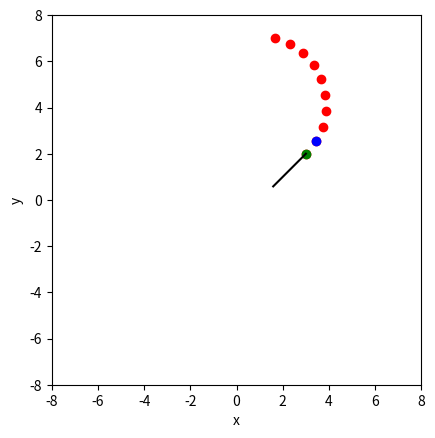

Here is the Python script that generated this plot:
import matplotlib.pyplot as plt
import numpy as np


def degrees_to_radians(d):
    # 180 degrees = pi radians
    # therefore, 1 degree = pi / 180 radians
    return d * np.pi / 180


def radians_to_degrees(r):
    return r * 180 / np.pi


def rotate_points(X, theta):
    """Rotate the points in X by theta radians."""
    assert X.shape[0] == 2
    assert type(theta) == float

    # Rotation matrix
    rotation_matrix = np.array(
        [
            [np.cos(theta), -np.sin(theta)],
            [np.sin(theta), np.cos(theta)],
        ]
    )

    # M = 2x2, X = 2xN, M * X = 2xN
    return np.matmul(rotation_matrix, X)


def translate_points(X, delta):
    assert X.shape[0] == 2
    assert delta.shape == (2, 1)

    return X + delta


def points_on_circle_clockwise(n_points, turn_angle_radians, radius):
    assert type(n_points) == int and n_points > 2
    assert type(turn_angle_radians) == float
    assert type(radius) == float and radius > 0

    thetas = np.linspace(
        degrees_to_radians(90), degrees_to_radians(90) - turn_angle_radians, n_points
    )

    # 2xN matrix of points on a circle
    P = np.zeros((2, n_points))

    for i, theta in enumerate(thetas):
        P[0, i] = radius * np.cos(theta)
        P[1, i] = radius * (-1 + np.sin(theta))

    return P


def points_on_circle_anticlockwise(n_points, turn_angle_radians, radius):
    assert type(n_points) == int and n_points > 2
    assert type(turn_angle_radians) == float
    assert type(radius) == float and radius > 0

    thetas = np.linspace(
        degrees_to_radians(90), degrees_to_radians(90) - turn_angle_radians, n_points
    )

    # 2xN matrix of points on a circle
    P = np.zeros((2, n_points))

    for i, theta in enumerate(thetas):
        P[0, i] = radius * np.cos(theta)
        P[1, i] = radius * (1 - np.sin(theta))

    return P


def arc(
    start_x, start_y, enter_angle_degrees, turn_degrees, clockwise, n_points, radius
):

    # Start position
    start = np.array([[start_x, start_y]]).transpose()

    # End angle
    turn_angle_radians = degrees_to_radians(turn_degrees)

    # Generate the points (2 * n_points)
    if clockwise:
        P = points_on_circle_clockwise(n_points, turn_angle_radians, radius)
    else:
        P = points_on_circle_anticlockwise(n_points, turn_angle_radians, radius)

    # Rotate
    P1 = rotate_points(P, degrees_to_radians(enter_angle_degrees))

    # Translate
    P2 = translate_points(P1, start)

    return P2


if __name__ == "__main__":

    start_x = 3
    start_y = 2
    enter_angle_degrees = 45

    P = arc(
        start_x=start_x,
        start_y=start_y,
        enter_angle_degrees=enter_angle_degrees,
        turn_degrees=120,
        clockwise=False,
        n_points=10,
        radius=3.0,
    )

    plt.plot(P[0, :], P[1, :], "or")

    # First point
    plt.plot([start_x], [start_y], "go")

    # Second point
    plt.plot(P[0, 1], P[1, 1], "bo")

    # Plot a line to denote the turn enter angle
    d = 2
    plt.plot(
        [start_x - d * np.cos(degrees_to_radians(enter_angle_degrees)), start_x],
        [start_y - d * np.sin(degrees_to_radians(enter_angle_degrees)), start_y],
        "-k",
    )

    plt.axis("square")
    plt.xlim(-8, 8)
    plt.ylim(-8, 8)
    plt.xlabel("x")
    plt.ylabel("y")
    plt.show()
